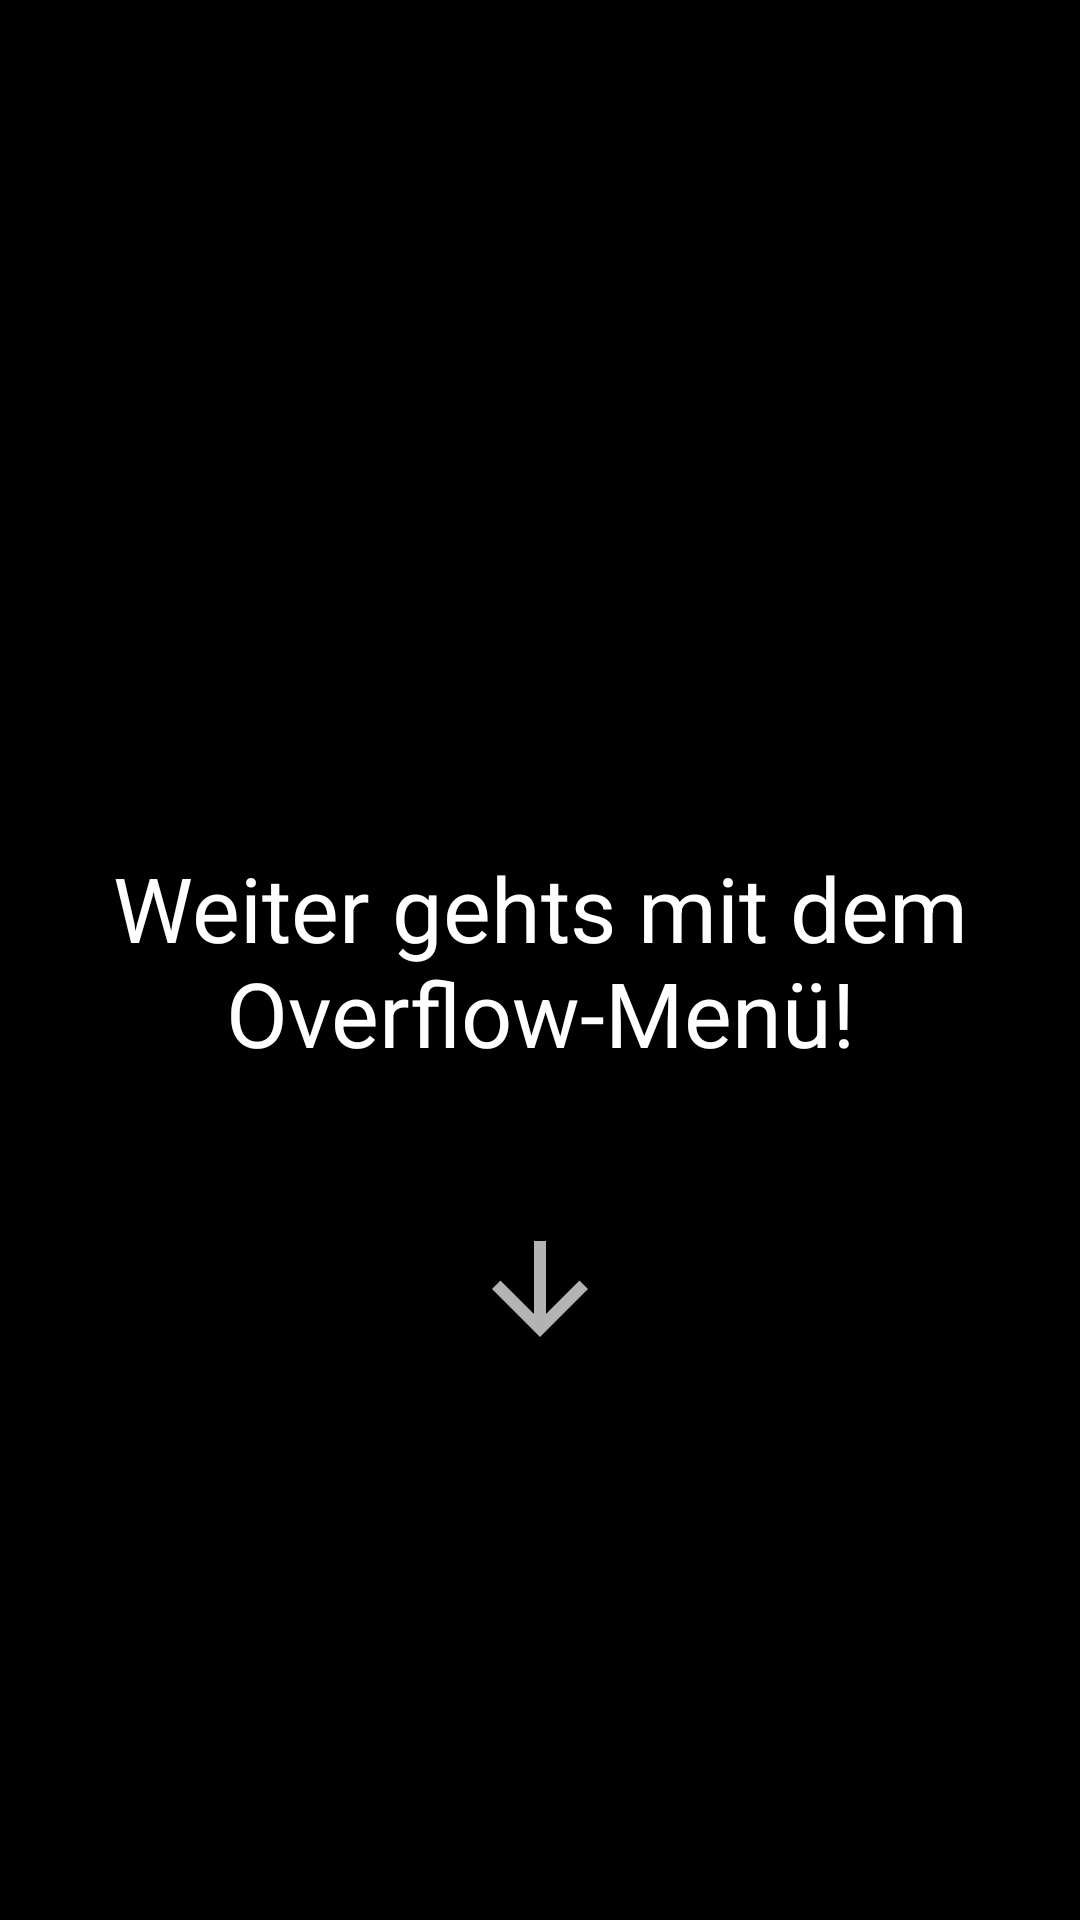

Here is an Android app screen rendered from its layout file. Give the layout XML and the strings, colors and styles it references.
<!-- AndroidManifest.xml: application theme AppTheme -->
<!-- res/layout/fragment_drawer_d.xml -->
<?xml version="1.0" encoding="utf-8"?>
<androidx.constraintlayout.widget.ConstraintLayout xmlns:android="http://schemas.android.com/apk/res/android"
    xmlns:app="http://schemas.android.com/apk/res-auto"
    android:layout_width="match_parent"
    android:layout_height="match_parent"
    android:background="@color/black"
    android:theme="@style/ThemeOverlay.AppCompat.Dark">

    <TextView
        android:id="@+id/textView"
        android:layout_width="wrap_content"
        android:layout_height="wrap_content"
        android:gravity="center_horizontal"
        android:text="@string/drawer_d_content"
        android:textColor="@android:color/white"
        android:textSize="30sp"
        app:layout_constraintBottom_toBottomOf="parent"
        app:layout_constraintEnd_toEndOf="parent"
        app:layout_constraintStart_toStartOf="parent"
        app:layout_constraintTop_toTopOf="parent" />

    <ImageView
        android:id="@+id/imageView"
        android:layout_width="48dp"
        android:layout_height="48dp"
        android:src="@drawable/ic_baseline_more_vert_24"
        app:layout_constraintEnd_toEndOf="@+id/textView"
        app:layout_constraintStart_toStartOf="@+id/textView"
        app:layout_constraintTop_toBottomOf="@+id/textView" />

    <ImageView
        android:id="@+id/imageView2"
        android:layout_width="wrap_content"
        android:layout_height="wrap_content"
        android:scaleY="-1"
        android:src="@drawable/ic_baseline_arrow_upward_24"
        app:layout_constraintEnd_toEndOf="@+id/imageView"
        app:layout_constraintStart_toStartOf="@+id/imageView"
        app:layout_constraintTop_toBottomOf="@+id/imageView" />
</androidx.constraintlayout.widget.ConstraintLayout>
<!-- resources referenced by this layout -->
<resources>
  <color name="black">@android:color/black</color>
  <!-- drawable ic_baseline_arrow_upward_24 (drawable) -->
  <vector xmlns:android="http://schemas.android.com/apk/res/android"
      android:width="48dp"
      android:height="48dp"
      android:tint="?attr/colorControlNormal"
      android:viewportWidth="24"
      android:viewportHeight="24">
      <path
          android:fillColor="@android:color/white"
          android:pathData="M4,12l1.41,1.41L11,7.83V20h2V7.83l5.58,5.59L20,12l-8,-8 -8,8z" />
  </vector>
  <string name="drawer_d_content">Weiter gehts mit dem Overflow-Menü!</string>
  <style name="AppTheme" parent="Theme.MaterialComponents.Light.NoActionBar">
          
          <item name="colorPrimary">@color/colorPrimary</item>
          <item name="colorPrimaryDark">@color/colorPrimaryDark</item>
          <item name="colorAccent">@color/colorAccent</item>
      </style>
  <color name="colorPrimary">@color/yellow</color>
  <color name="colorPrimaryDark">@android:color/black</color>
  <color name="colorAccent">@color/red</color>
  <color name="yellow">#ff9900</color>
  <color name="red">#bb0a30</color>
</resources>
